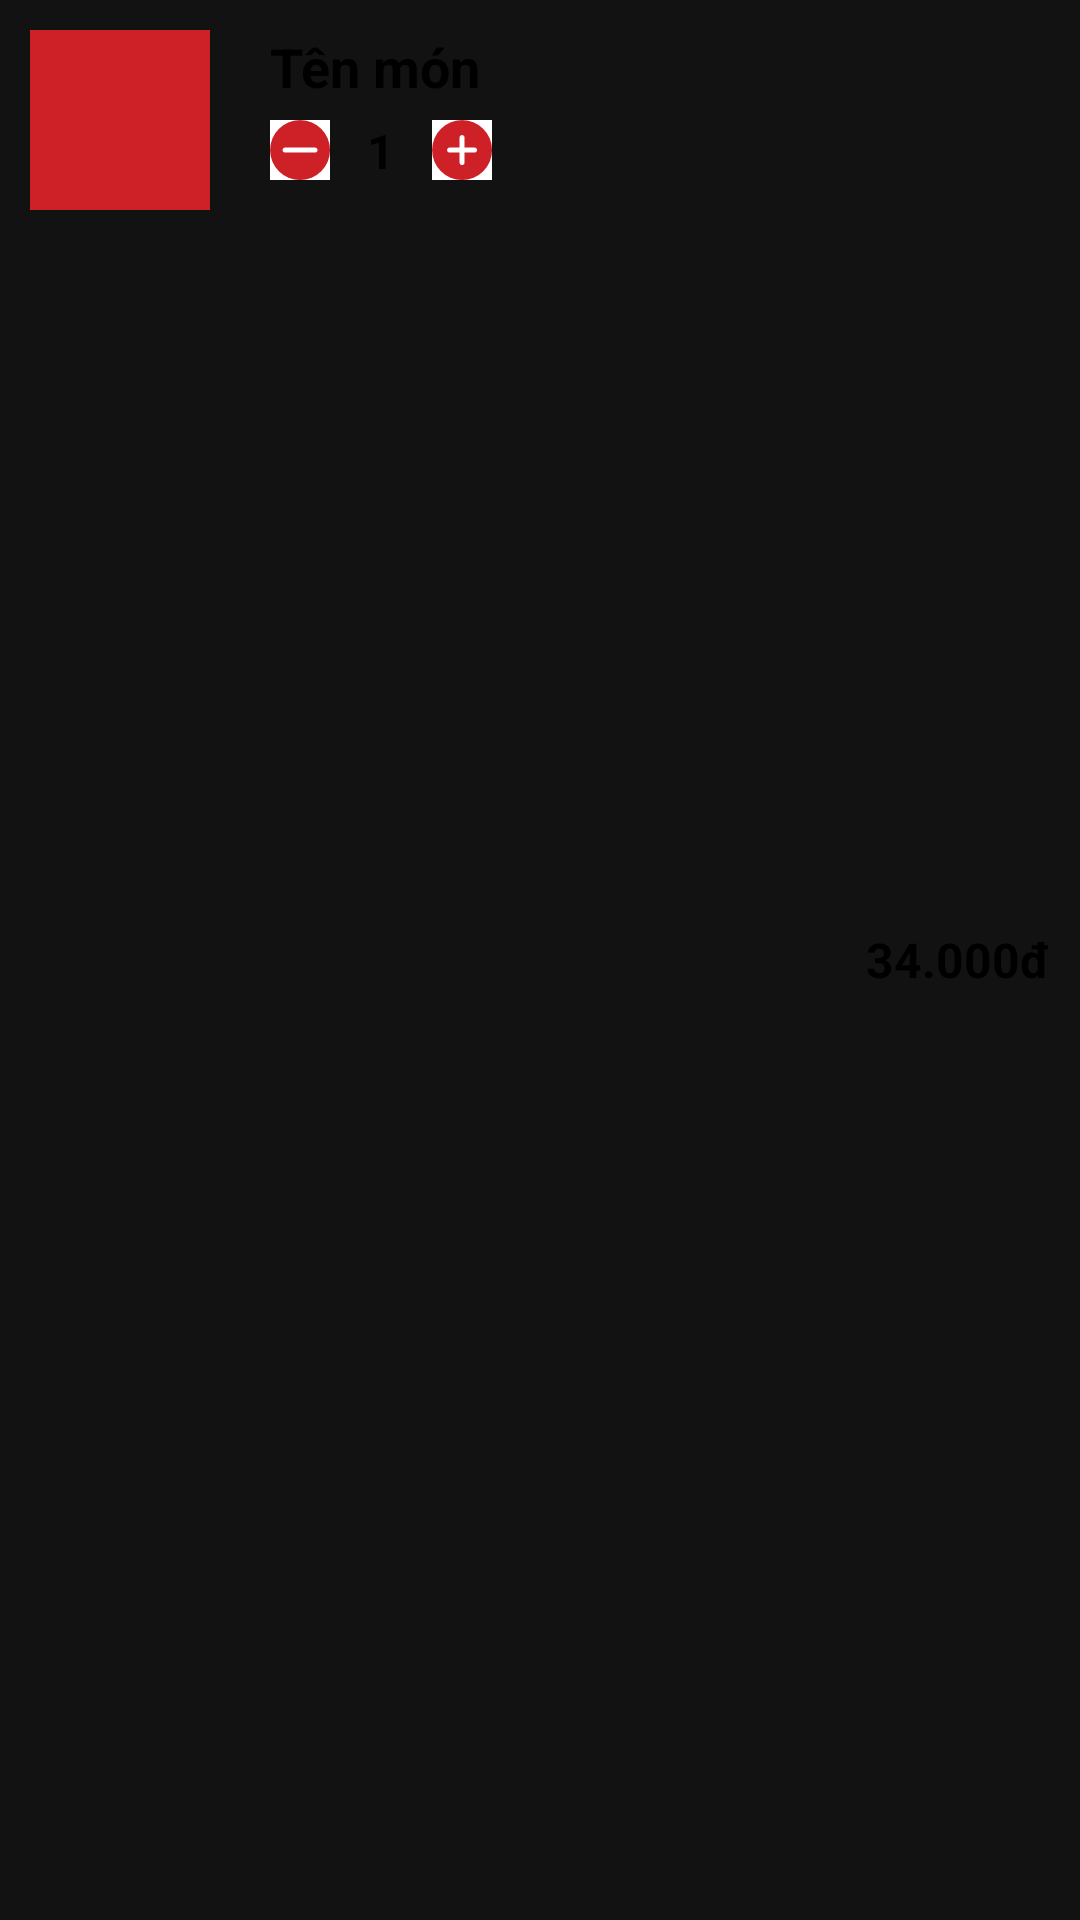

This screen was rendered from an Android layout file. Write that file and the resources it references.
<!-- AndroidManifest.xml: application theme Theme.MaterialComponents.NoActionBar -->
<!-- res/layout/bill_detail_item.xml -->
<?xml version="1.0" encoding="utf-8"?>
<LinearLayout xmlns:android="http://schemas.android.com/apk/res/android"
    android:layout_width="match_parent"
    android:layout_height="80dp"
    android:orientation="horizontal">
    <ImageView
        android:id="@+id/ivFoodImage"
        android:layout_width="80dp"
        android:layout_height="80dp"
        android:src="@color/primary_color"
        android:padding="10dp"/>

    <LinearLayout
        android:layout_width="0dp"
        android:layout_height="match_parent"
        android:layout_weight="1"
        android:orientation="vertical"
        android:padding="10dp">

        <TextView
            android:id="@+id/tvFoodName"
            android:layout_width="match_parent"
            android:layout_height="wrap_content"
            android:text="Tên món"
            android:textColor="@color/black"
            android:textStyle="bold"
            android:textSize="18sp"
            android:maxLines="1"
            android:ellipsize="end"/>

        <LinearLayout
            android:layout_width="match_parent"
            android:layout_height="wrap_content"
            android:orientation="horizontal"
            android:paddingTop="5dp"
            android:gravity="center_vertical">


            <ImageButton
                android:id="@+id/btnReduce"
                android:layout_width="20dp"
                android:layout_height="20dp"
                android:src="@drawable/minus_icon"
                android:adjustViewBounds="true"
                android:scaleType="centerCrop"
                android:padding="0dp"/>

            <TextView
                android:id="@+id/tvQuantity"
                android:layout_width="20dp"
                android:layout_height="wrap_content"
                android:text="1"
                android:textColor="@color/black"
                android:textStyle="bold"
                android:textSize="16sp"
                android:layout_marginStart="7dp"
                android:layout_marginEnd="7dp"
                android:layout_gravity="center"
                android:textAlignment="center"/>

            <ImageButton
                android:id="@+id/btnAdd"
                android:layout_width="20dp"
                android:layout_height="20dp"
                android:src="@drawable/add_icon"
                android:adjustViewBounds="true"
                android:scaleType="centerCrop"
                android:padding="0dp"/>
        </LinearLayout>

    </LinearLayout>

    <TextView
        android:id="@+id/tvPrice"
        android:layout_width="wrap_content"
        android:layout_height="match_parent"
        android:text="34.000đ"
        android:textColor="@color/black"
        android:textStyle="bold"
        android:gravity="center"
        android:paddingEnd="10dp"
        android:textSize="16sp"/>
</LinearLayout>
<!-- resources referenced by this layout -->
<resources>
  <color name="black">#FF000000</color>
  <color name="primary_color">#CD2027</color>
  <!-- drawable add_icon: png bitmap (drawable-mdpi, 1158 bytes) -->
  <!-- drawable minus_icon: png bitmap (drawable-xxhdpi, 1049 bytes) -->
</resources>
